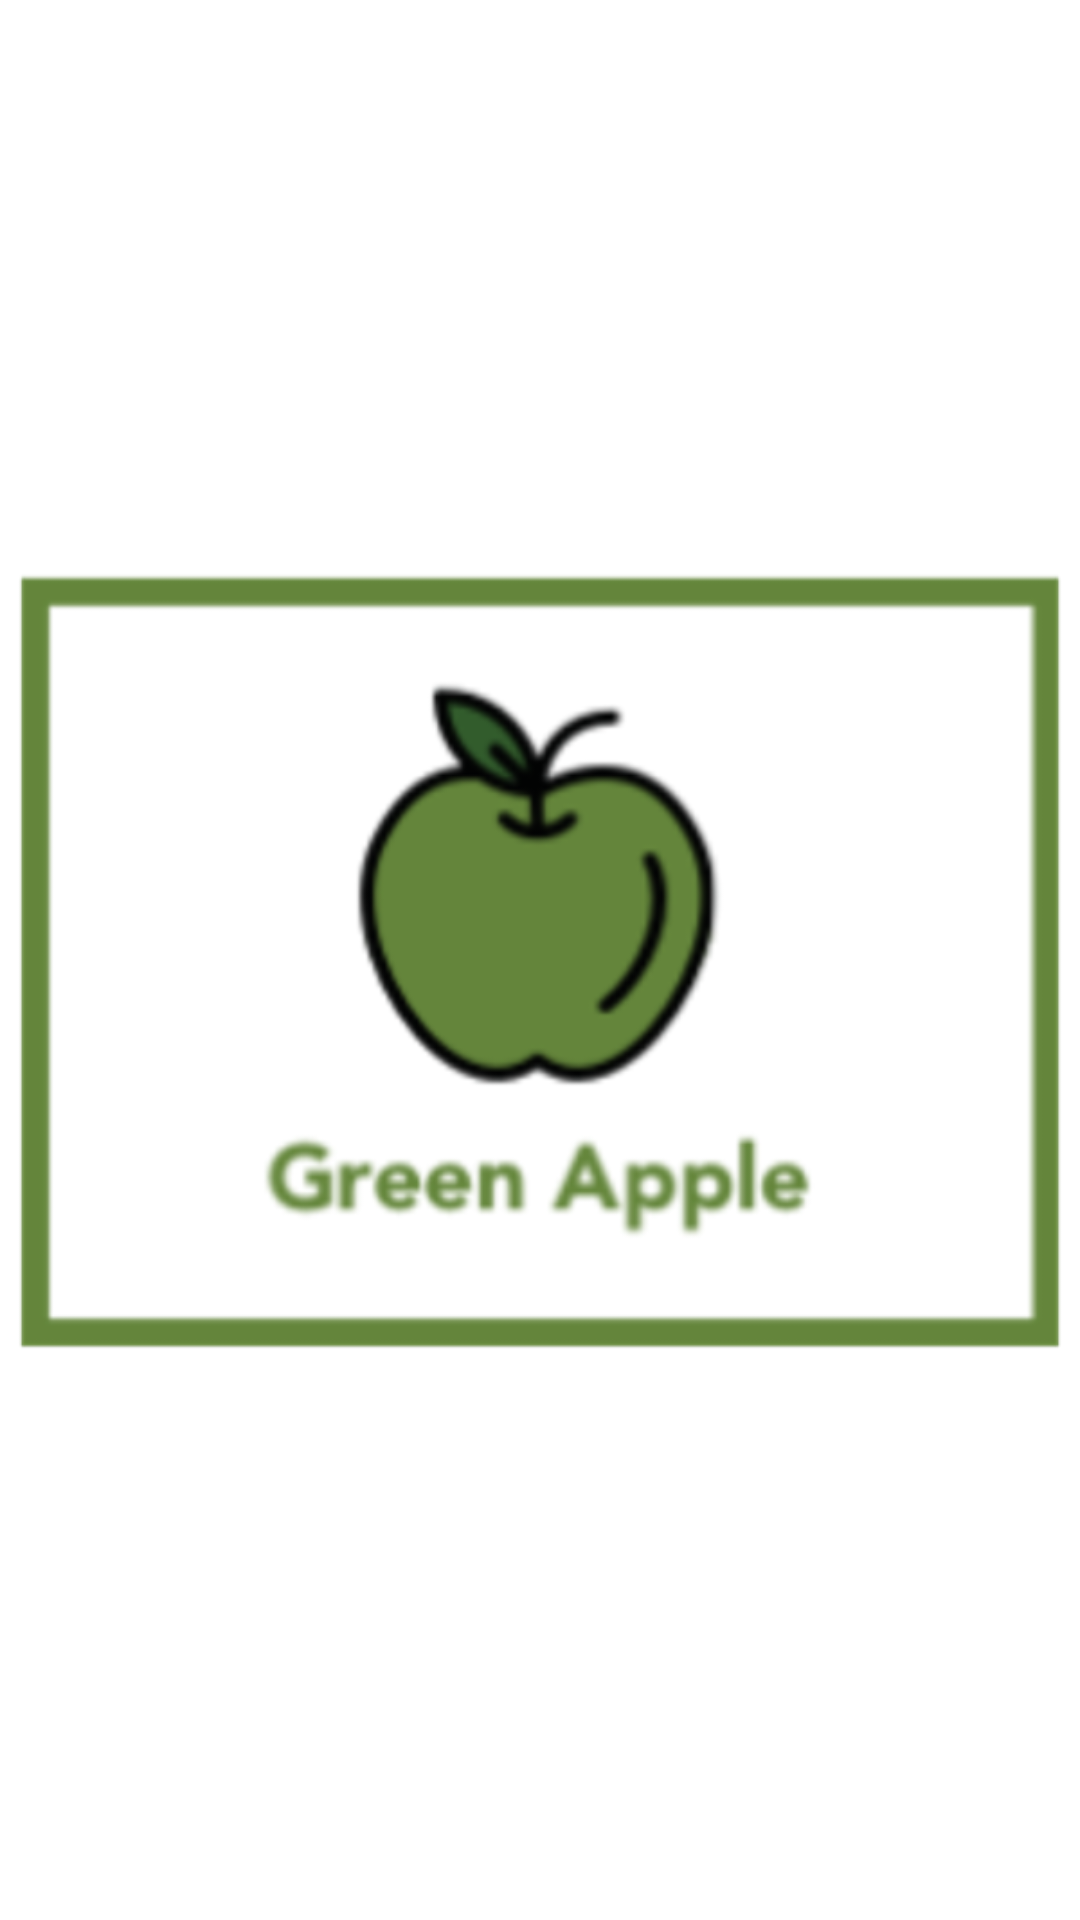

Android layout source for this screen:
<!-- AndroidManifest.xml: application theme AppTheme -->
<!-- res/layout/image_view_slot.xml -->
<?xml version="1.0" encoding="utf-8"?>
<androidx.constraintlayout.widget.ConstraintLayout xmlns:app="http://schemas.android.com/apk/res-auto"
    android:layout_width="match_parent"
    android:layout_height="match_parent"
    xmlns:android="http://schemas.android.com/apk/res/android">

    <ImageView
        android:id="@+id/imgCurrent"
        android:scaleType="fitCenter"
        android:layout_width="match_parent"
        android:layout_height="match_parent"
        android:background="@android:color/background_light"
        android:src="@drawable/img_apple"
        app:layout_constraintBottom_toBottomOf="parent"
        app:layout_constraintEnd_toEndOf="parent"
        app:layout_constraintStart_toStartOf="parent"
        app:layout_constraintTop_toTopOf="parent" />

    <ImageView
        android:id="@+id/imgNext"
        android:scaleType="fitCenter"
        android:layout_width="match_parent"
        android:layout_height="match_parent"
        android:background="@android:color/background_light"
        android:src="@drawable/img_apple"
        app:layout_constraintBottom_toBottomOf="parent"
        app:layout_constraintEnd_toEndOf="parent"
        app:layout_constraintStart_toStartOf="parent"
        app:layout_constraintTop_toTopOf="parent" />

</androidx.constraintlayout.widget.ConstraintLayout>
<!-- resources referenced by this layout -->
<resources>
  <!-- drawable img_apple: png bitmap (drawable-hdpi, 21006 bytes) -->
  <style name="AppTheme" parent="Theme.AppCompat.Light.NoActionBar">
          
          <item name="colorPrimary">@color/colorPrimary</item>
          <item name="colorPrimaryDark">@color/colorPrimaryDark</item>
          <item name="colorAccent">@color/colorAccent</item>
      </style>
  <color name="colorPrimary">#FFFFFF</color>
  <color name="colorPrimaryDark">#FFFFFF</color>
  <color name="colorAccent">#F80606</color>
</resources>
